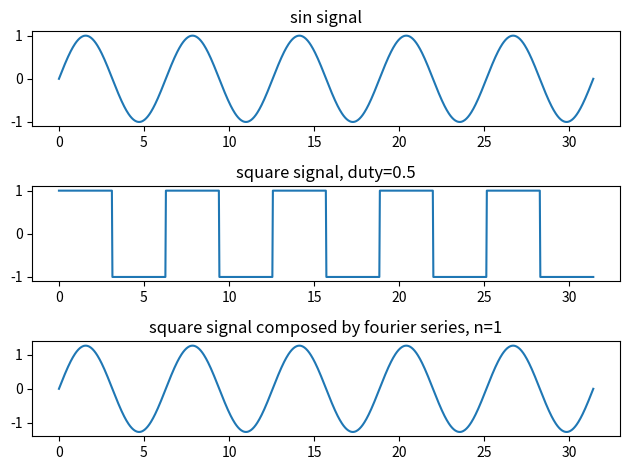

Write Python code to recreate this figure.
#
# square signal
#
# python3 square_signal.py -n [<num_loop>]
# where, <num_loop> = 1, 2, ..,
# <num_loop> = 1 by default.
#

import argparse

import numpy as np
from matplotlib import pyplot as plt
import scipy as sci
from scipy import signal
from scipy.fftpack import fft

num_loop = 1

# Parse input arguments
def parse_arguments():
    # Parse arguments
    parser = argparse.ArgumentParser(description='')
    parser.add_argument("-n", "--num_loop", help="Number of loops")
    args = parser.parse_args()
    
    # -n, --num_loop
    global num_loop
    if args.num_loop:
        num_loop = int(args.num_loop)

# max = 1, 2, ..
def loop_sig(n):
    nrows = 3  # number of rows
    ncols = 1  # number of columns
    index = 0  # index of row

    a = 1  # amplitude

    x = np.linspace(0, 5 * (2 * np.pi), num=1000)

    sin_signal = a * np.sin(x)

    index += 1
    s_title = "sin signal"
    plt.subplot(nrows, ncols, index)
    plt.title(s_title)
    plt.plot(x, sin_signal)

    duty = 0.5  # duty cycle
    square_signal = a * signal.square(sin_signal, duty)

    index += 1
    s_title = "square signal, duty={duty_val}".format(duty_val=duty)
    plt.subplot(nrows, ncols, index)
    plt.title(s_title)
    plt.plot(x, square_signal)

    square_signal_fourier_series = []
    for m in range(0, n):
        one_element = 4 * a / ((2 * m + 1) * np.pi) * np.sin((2 * m + 1) * x)
        square_signal_fourier_series.append(one_element.tolist())
        sum = np.sum(square_signal_fourier_series, axis=0)
        square_signal_fourier_series = [sum.tolist()]

    index += 1
    s_title = "square signal composed by fourier series, n={n_val}".format(n_val=n)
    plt.subplot(nrows, ncols, index)
    plt.title(s_title)
    plt.plot(x, square_signal_fourier_series[-1])

    plt.tight_layout()  # automatically adjusts subplot params
    plt.show()

# Entry point
if __name__ == "__main__":
    parse_arguments()
    loop_sig(num_loop)
